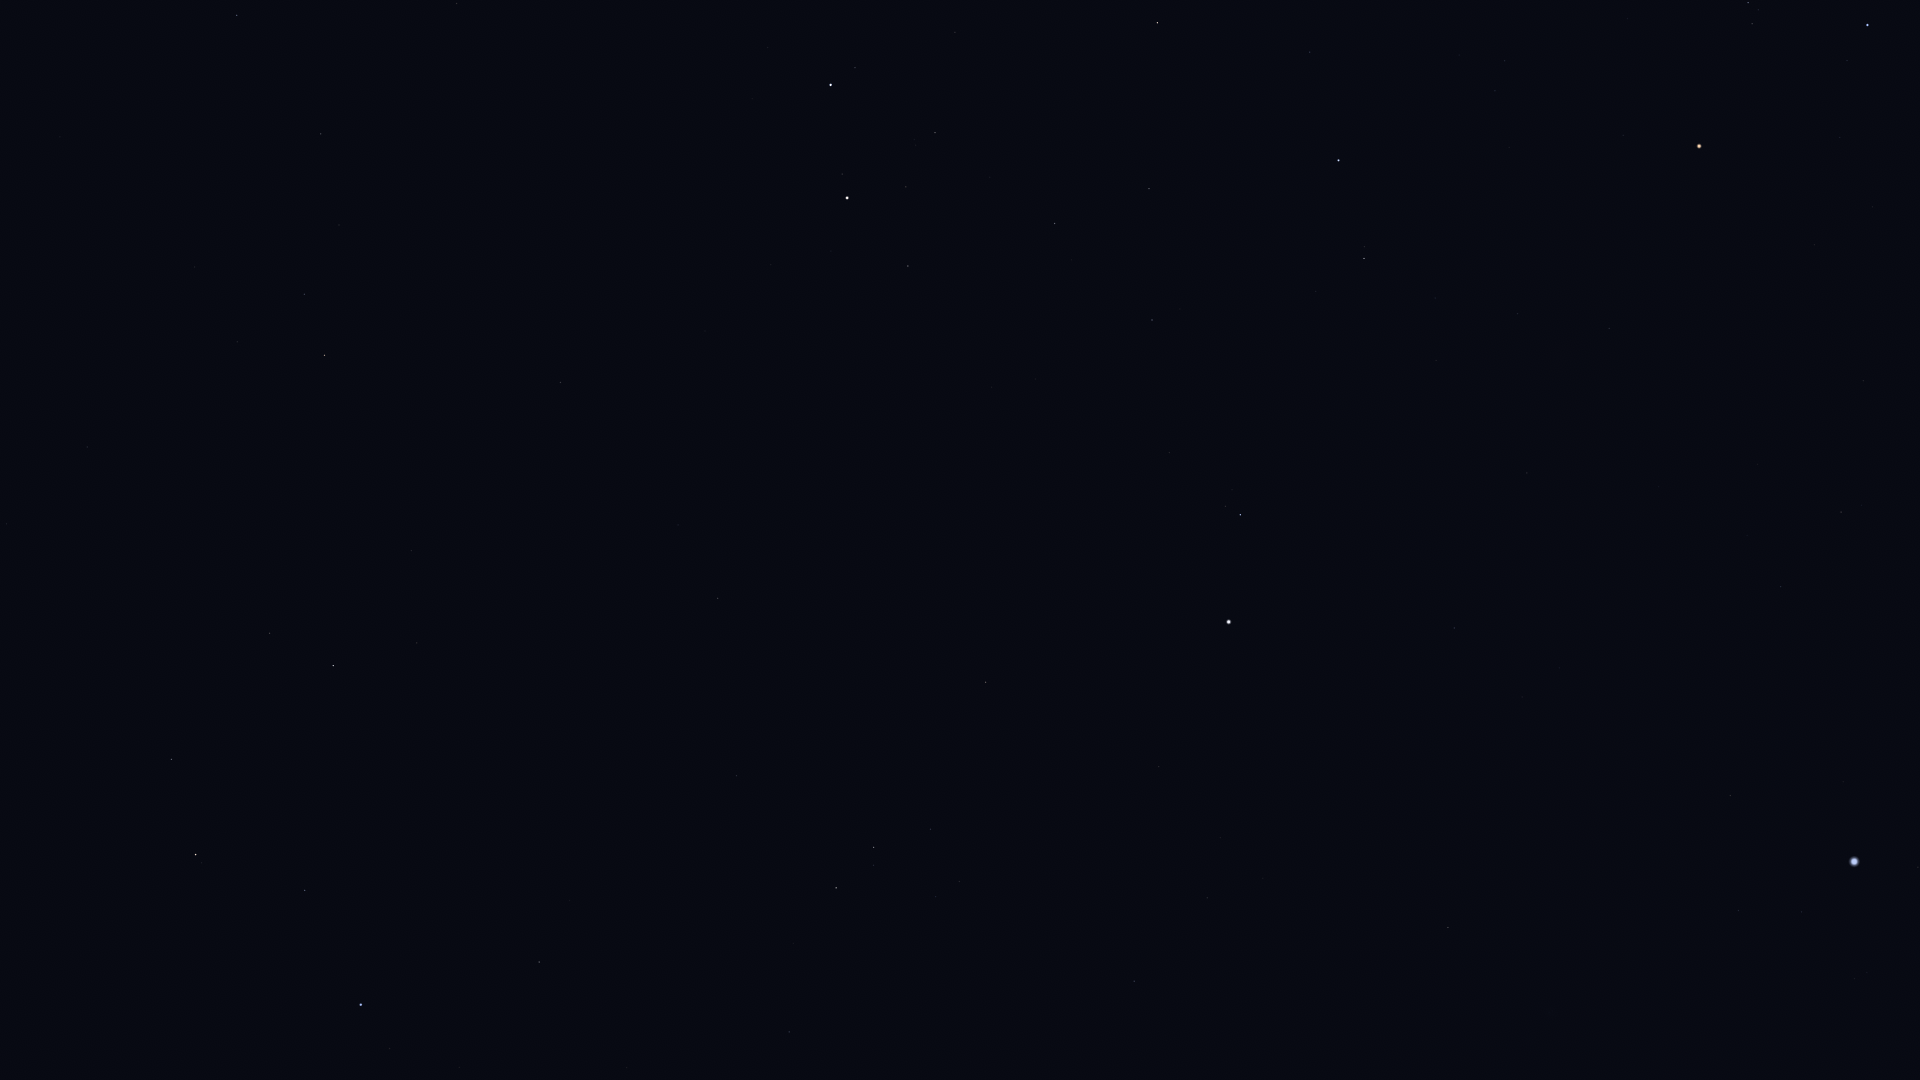

Data behind this chart, as committed beside it:
Star_ID, Name, X, Y
25336, Bellatrix, 1868, 25
26207, Meissa, 1748, 3
27989, Betelgeuse, 1699, 146
28614, HIP 28614, 1623, 135
29038, HIP 29038, 1505, 61
29426, HIP 29426, 1495, 91
29434, HIP 29434, 1459, 55
29651, HIP 29651, 1841, 512
30419, HIP 30419, 1609, 328
30665, HIP 30665, 1447, 176
30867, HIP 30867, 1781, 587
30883, HIP 30883, 1310, 52
30905, Lusitânia, 1473, 228
31216, HIP 31216, 1518, 314
31681, HIP 31681, 1339, 160
31978, HIP 31978, 1435, 298
32246, HIP 32246, 1157, 23
32349, Sirius, 1854, 861
32362, HIP 32362, 1364, 258
32533, HIP 32533, 1436, 360
33160, HIP 33160, 1730, 795
33347, HIP 33347, 1802, 912
33719, Citalá, 1591, 680
34045, Muliphein, 1739, 910
34088, HIP 34088, 1149, 189
34693, HIP 34693, 955, 32
34769, HIP 34769, 1454, 628
35350, HIP 35350, 1152, 320
35550, HIP 35550, 1055, 223
36046, HIP 36046, 935, 133
36188, Gomeisa, 1240, 515
36850, Castor, 831, 85
36962, HIP 36962, 906, 187
37279, Procyon, 1229, 622
37447, HIP 37447, 1448, 927
37740, HIP 37740, 908, 266
37826, Pollux, 847, 198
39211, HIP 39211, 1221, 838
39863, HIP 39863, 1207, 898
40167, Tegmine, 882, 497
40526, Tarf, 986, 682
40843, HIP 40843, 705, 331
40881, Piautos, 750, 398
41075, Alsciaukat, 457, 3
42402, Minchir, 959, 881
42446, Gakyid, 818, 687
42556, Meleph, 719, 555
42806, Asellus Borealis, 678, 525
42911, Asellus Australis, 718, 598
43109, Ashlesha, 874, 847
43587, Copernicus, 539, 409
43674, Stribor, 469, 311
44066, Acubens, 737, 776
44248, HIP 44248, 321, 134
44471, Alkaphrah, 237, 15
44700, HIP 44700, 339, 225
44946, Nahn, 542, 595
45336, HIP 45336, 789, 1032
45688, HIP 45688, 304, 294
45860, HIP 45860, 325, 355
... 10 more rows
